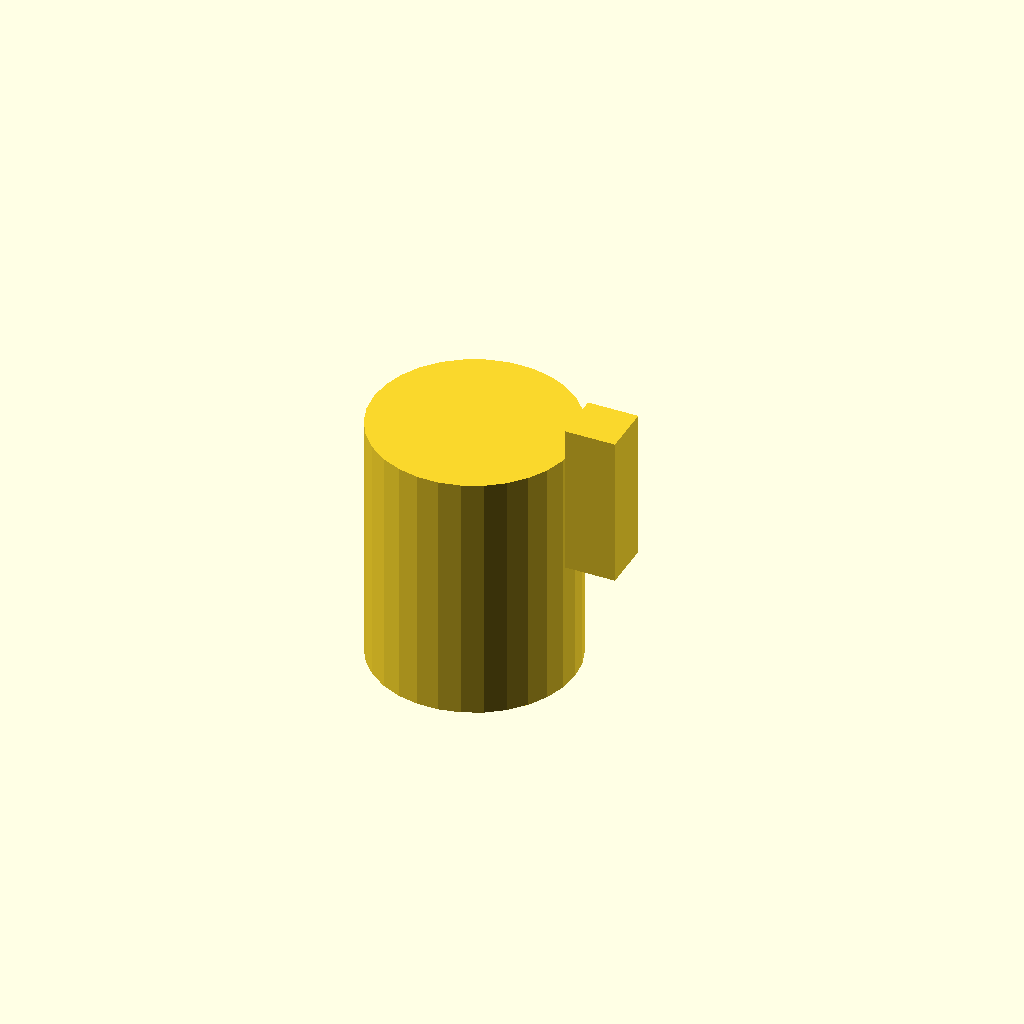
Cell 1: rendered with the file's own defaults.
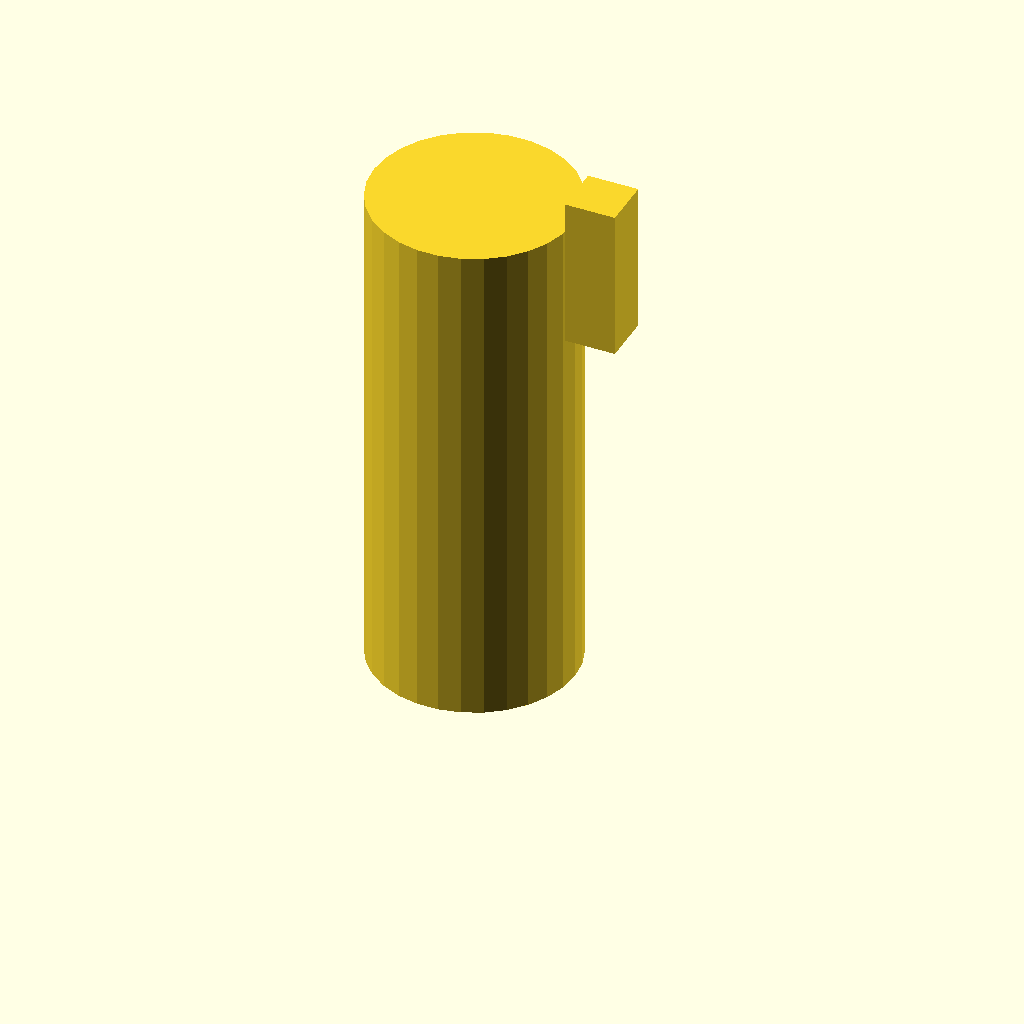
Cell 2: the same model with cup_height = 200.
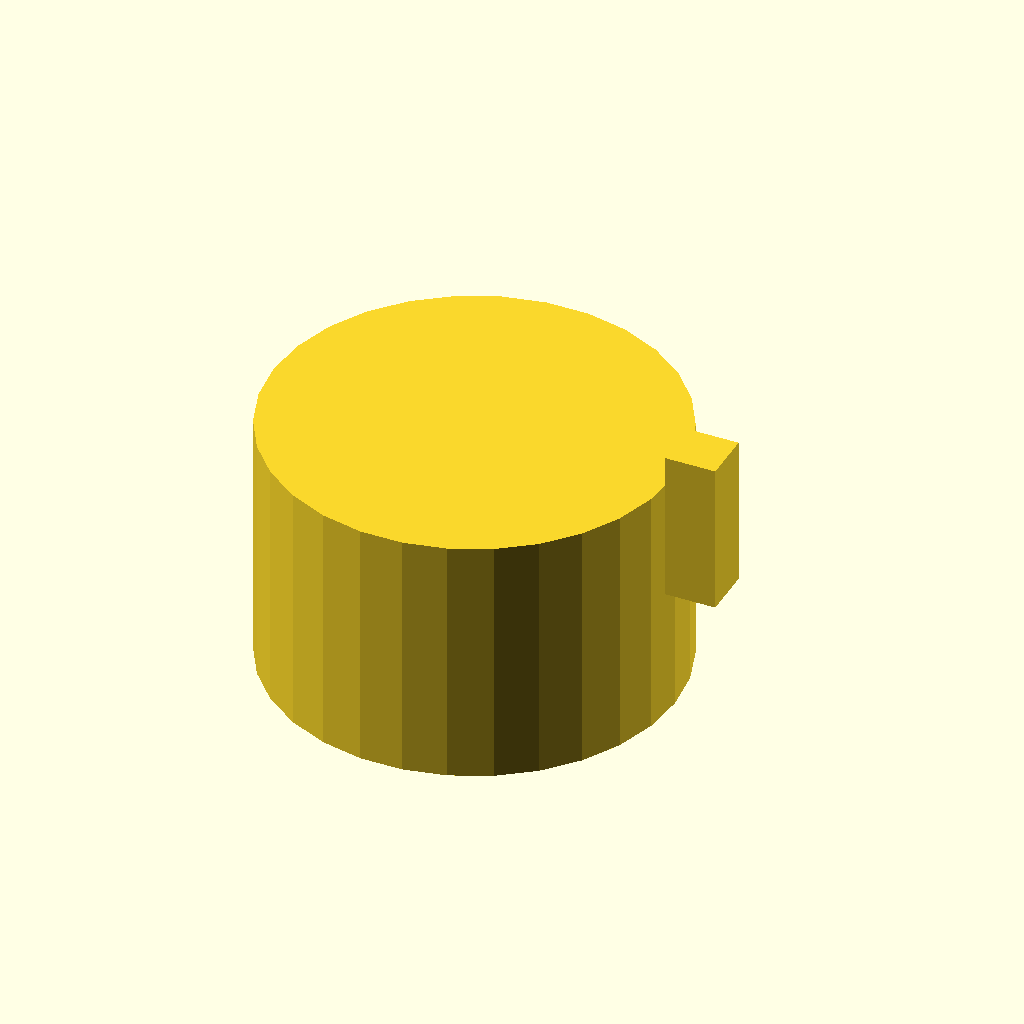
Cell 3: the same model with cup_diameter = 160.
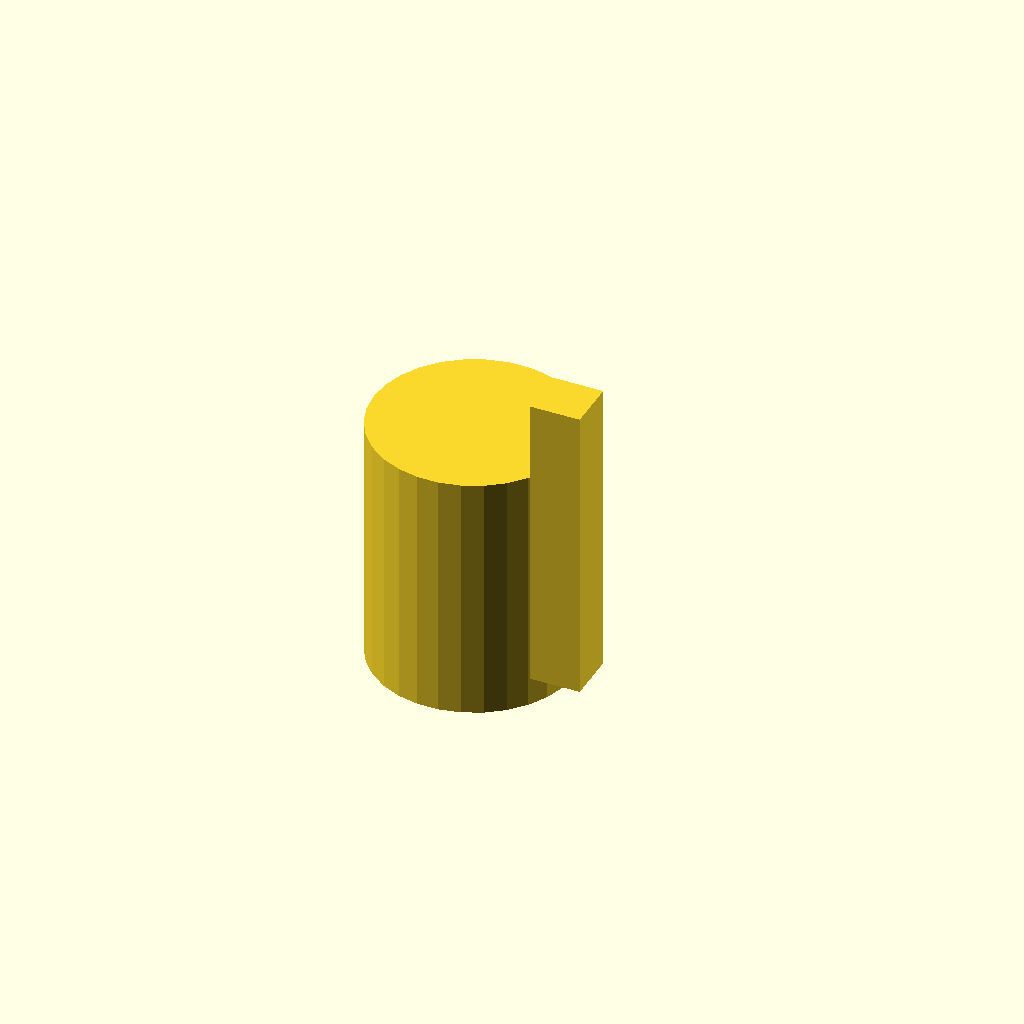
Cell 4: the same model with handle_height = 120.
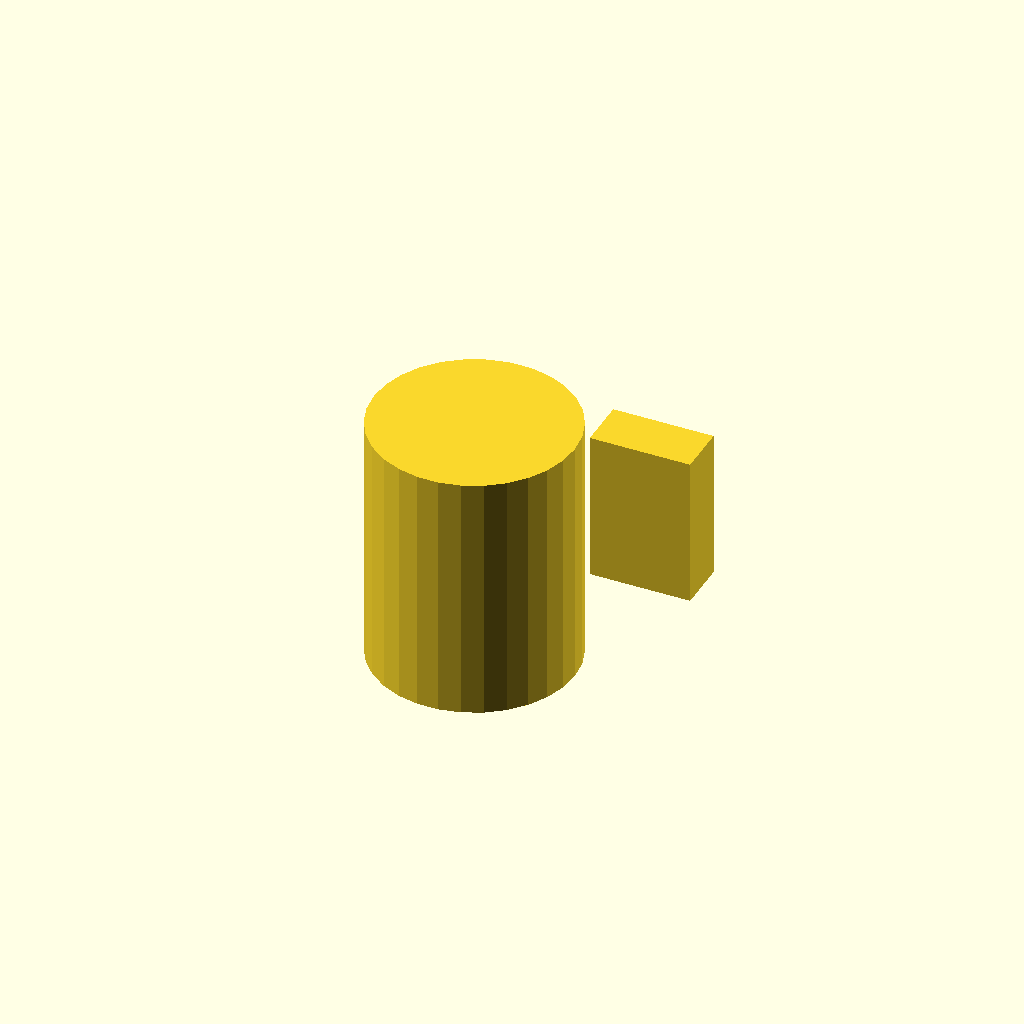
Cell 5 — handle_width set to 40, the other parameters unchanged.
One fixed orthographic camera (rotation 55°, 0°, 25°; colour scheme Cornfield) for every cell.
Source of the model, train/evaluation/ThomasTheMaker_k-1b_20251029_030656/cup.scad:
// Cup parameters
cup_height = 100;
cup_diameter = 80;
wall_thickness = 2;
handle_height = 60;
handle_width = 20;
handle_depth = 20;

// Main cup body
difference() {
  cylinder(h = cup_height, d = cup_diameter, center = false);
  cylinder(h = cup_height - 10, d = cup_diameter - 2 * wall_thickness, center = false);
}

// Handle
translate([cup_diameter/2 + handle_width/2, -handle_height/2, cup_height - handle_height/2]) {
  cube([handle_width, handle_depth, handle_height]);
}
Parameter table extracted from the source (name, type, default, range or options):
cup_height: number, default 100
cup_diameter: number, default 80
wall_thickness: number, default 2
handle_height: number, default 60
handle_width: number, default 20
handle_depth: number, default 20
